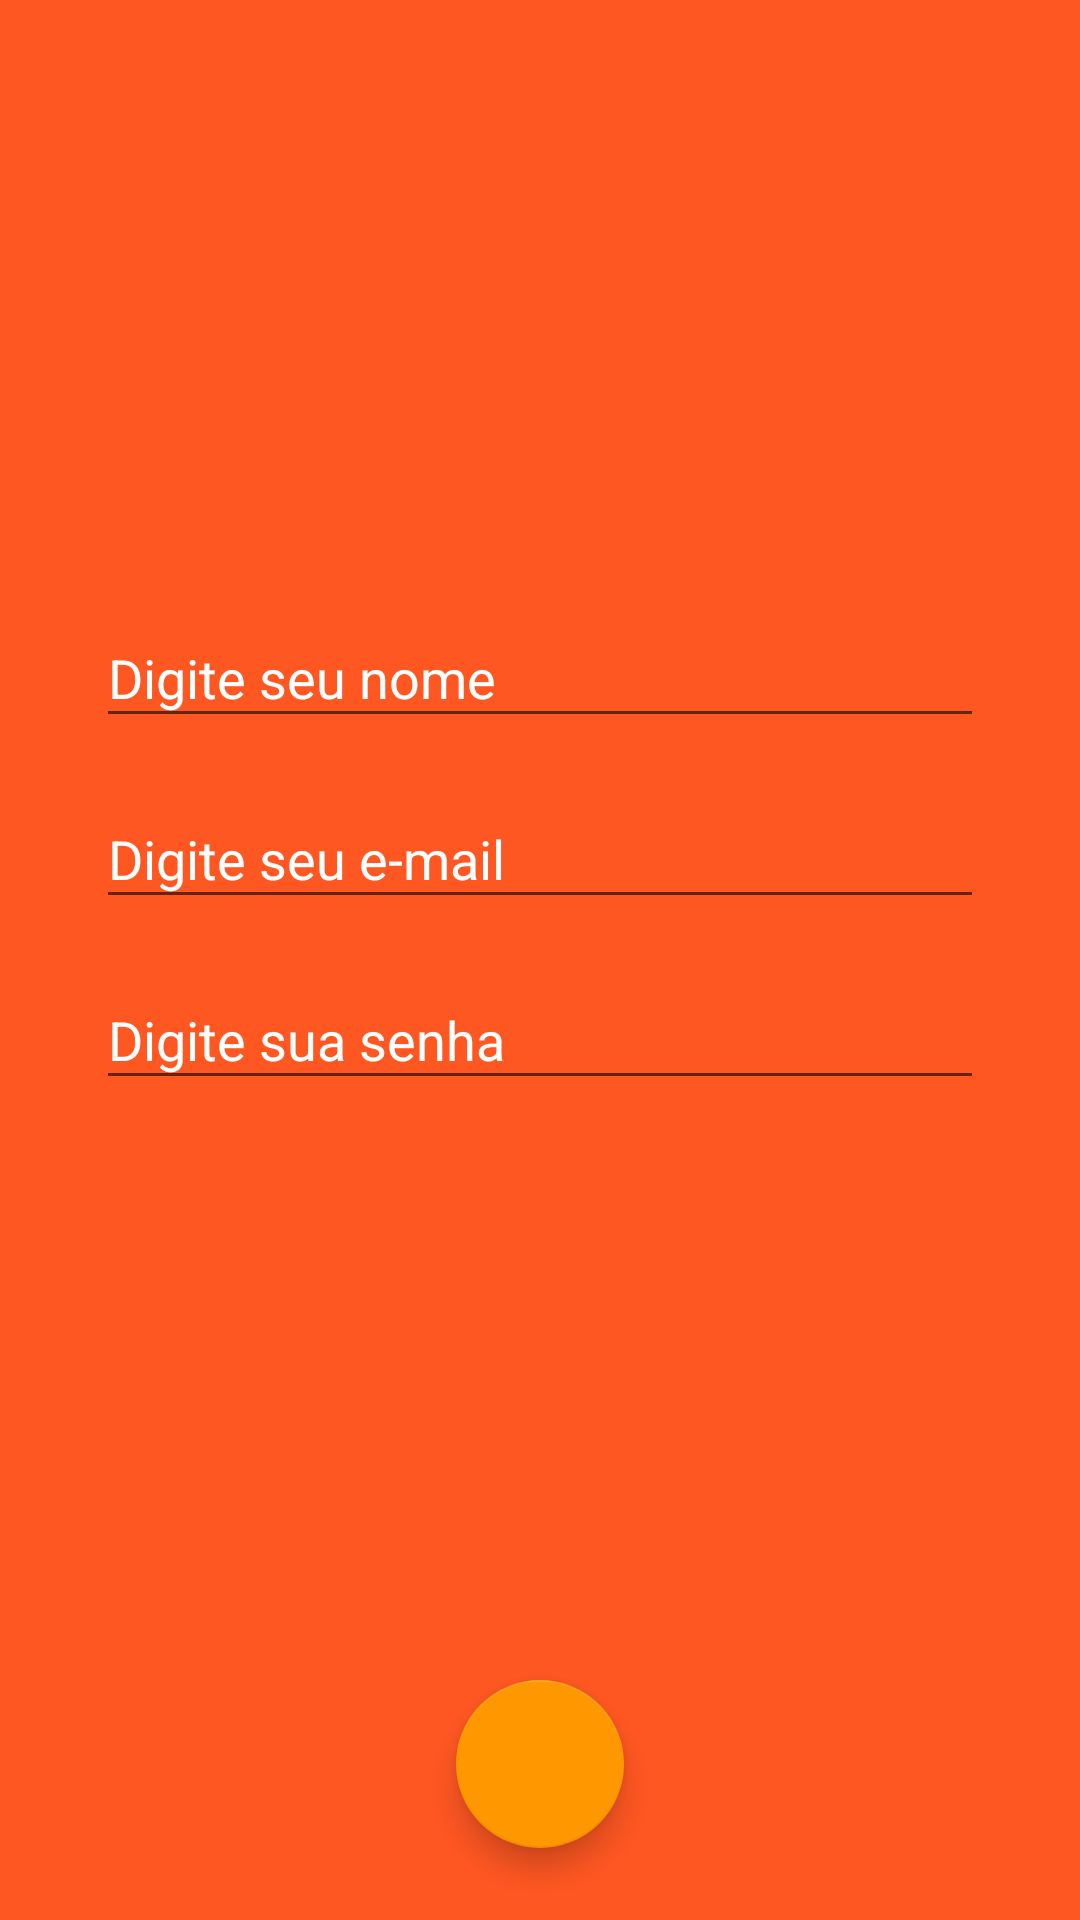

Android layout source for this screen:
<!-- AndroidManifest.xml: application theme loginTheme -->
<!-- res/layout/activity_cadastro.xml -->
<?xml version="1.0" encoding="utf-8"?>
<android.support.constraint.ConstraintLayout xmlns:android="http://schemas.android.com/apk/res/android"
    xmlns:app="http://schemas.android.com/apk/res-auto"
    xmlns:tools="http://schemas.android.com/tools"
    android:layout_width="match_parent"
    android:layout_height="match_parent"
    android:background="@color/colorPrimary"
    tools:context=".CadastroActivity">

    <ImageView
        android:id="@+id/imagenCadastro"
        android:layout_width="200dp"
        android:layout_height="wrap_content"
        android:layout_marginBottom="8dp"
        app:layout_constraintBottom_toTopOf="@+id/textInputLayout12"
        app:layout_constraintEnd_toEndOf="parent"
        app:layout_constraintStart_toStartOf="parent"
        app:layout_constraintTop_toTopOf="parent"
        app:layout_constraintVertical_chainStyle="packed"
        app:srcCompat="@drawable/usuario" />

    <android.support.design.widget.TextInputLayout
        android:id="@+id/textInputLayout12"
        android:layout_width="0dp"
        android:layout_height="wrap_content"
        android:layout_marginStart="32dp"
        android:layout_marginEnd="32dp"
        android:layout_marginBottom="8dp"
        android:textColorHint="@android:color/white"
        app:layout_constraintBottom_toTopOf="@+id/textInputLayout13"
        app:layout_constraintEnd_toEndOf="parent"
        app:layout_constraintStart_toStartOf="parent"
        app:layout_constraintTop_toBottomOf="@+id/imagenCadastro">

        <android.support.design.widget.TextInputEditText
            android:id="@+id/cadastroNome"
            android:layout_width="match_parent"
            android:layout_height="wrap_content"
            android:hint="@string/title1_cadastro"
            android:textColor="@android:color/white"
            android:textColorHint="@android:color/white" />
    </android.support.design.widget.TextInputLayout>

    <android.support.design.widget.TextInputLayout
        android:id="@+id/textInputLayout13"
        android:layout_width="0dp"
        android:layout_height="wrap_content"
        android:layout_marginStart="32dp"
        android:layout_marginLeft="32dp"
        android:layout_marginEnd="32dp"
        android:layout_marginRight="32dp"
        android:layout_marginBottom="8dp"
        android:textColorHint="@android:color/white"
        app:layout_constraintBottom_toTopOf="@+id/textInputLayout14"
        app:layout_constraintEnd_toEndOf="parent"
        app:layout_constraintStart_toStartOf="parent"
        app:layout_constraintTop_toBottomOf="@+id/textInputLayout12">

        <android.support.design.widget.TextInputEditText
            android:id="@+id/cadastroEmail"
            android:layout_width="match_parent"
            android:layout_height="wrap_content"
            android:hint="@string/title3_cadastro"
            android:inputType="textEmailAddress"
            android:textColor="@android:color/white"
            android:textColorHint="@android:color/white" />
    </android.support.design.widget.TextInputLayout>

    <android.support.design.widget.TextInputLayout
        android:id="@+id/textInputLayout14"
        android:layout_width="0dp"
        android:layout_height="wrap_content"
        android:layout_marginStart="32dp"
        android:layout_marginLeft="32dp"
        android:layout_marginEnd="32dp"
        android:layout_marginRight="32dp"
        android:layout_marginBottom="8dp"
        android:inputType="textPassword"
        android:textColorHint="@android:color/white"
        app:layout_constraintBottom_toTopOf="@+id/fabCadastrar"
        app:layout_constraintEnd_toEndOf="parent"
        app:layout_constraintStart_toStartOf="parent"
        app:layout_constraintTop_toBottomOf="@+id/textInputLayout13">

        <android.support.design.widget.TextInputEditText
            android:id="@+id/cadastroSenha"
            android:layout_width="match_parent"
            android:layout_height="wrap_content"
            android:hint="@string/title2_cadastro"
            android:inputType="textPassword"
            android:textColor="@android:color/white"
            android:textColorHint="@android:color/white" />
    </android.support.design.widget.TextInputLayout>

    <android.support.design.widget.FloatingActionButton
        android:id="@+id/fabCadastrar"
        android:layout_width="wrap_content"
        android:layout_height="wrap_content"
        android:layout_marginBottom="24dp"
        android:clickable="true"
        app:fabSize="normal"
        app:layout_constraintBottom_toBottomOf="parent"
        app:layout_constraintEnd_toEndOf="parent"
        app:layout_constraintStart_toStartOf="parent"
        app:srcCompat="@drawable/ic_check_branco_24dp"
        tools:ignore="VectorDrawableCompat" />
</android.support.constraint.ConstraintLayout>
<!-- resources referenced by this layout -->
<resources>
  <color name="colorPrimary">#FF5722</color>
  <string name="title1_cadastro">Digite seu nome</string>
  <string name="title2_cadastro">Digite sua senha</string>
  <string name="title3_cadastro">Digite seu e-mail</string>
  <style name="loginTheme" parent="Theme.AppCompat.Light.NoActionBar">
          
          <item name="colorPrimary">@color/colorPrimary</item>
          <item name="colorPrimaryDark">@color/colorPrimaryDark</item>
          <item name="colorAccent">@color/colorAccent</item>
      </style>
  <color name="colorPrimaryDark">#E64A19</color>
  <color name="colorAccent">#ff9800</color>
</resources>
